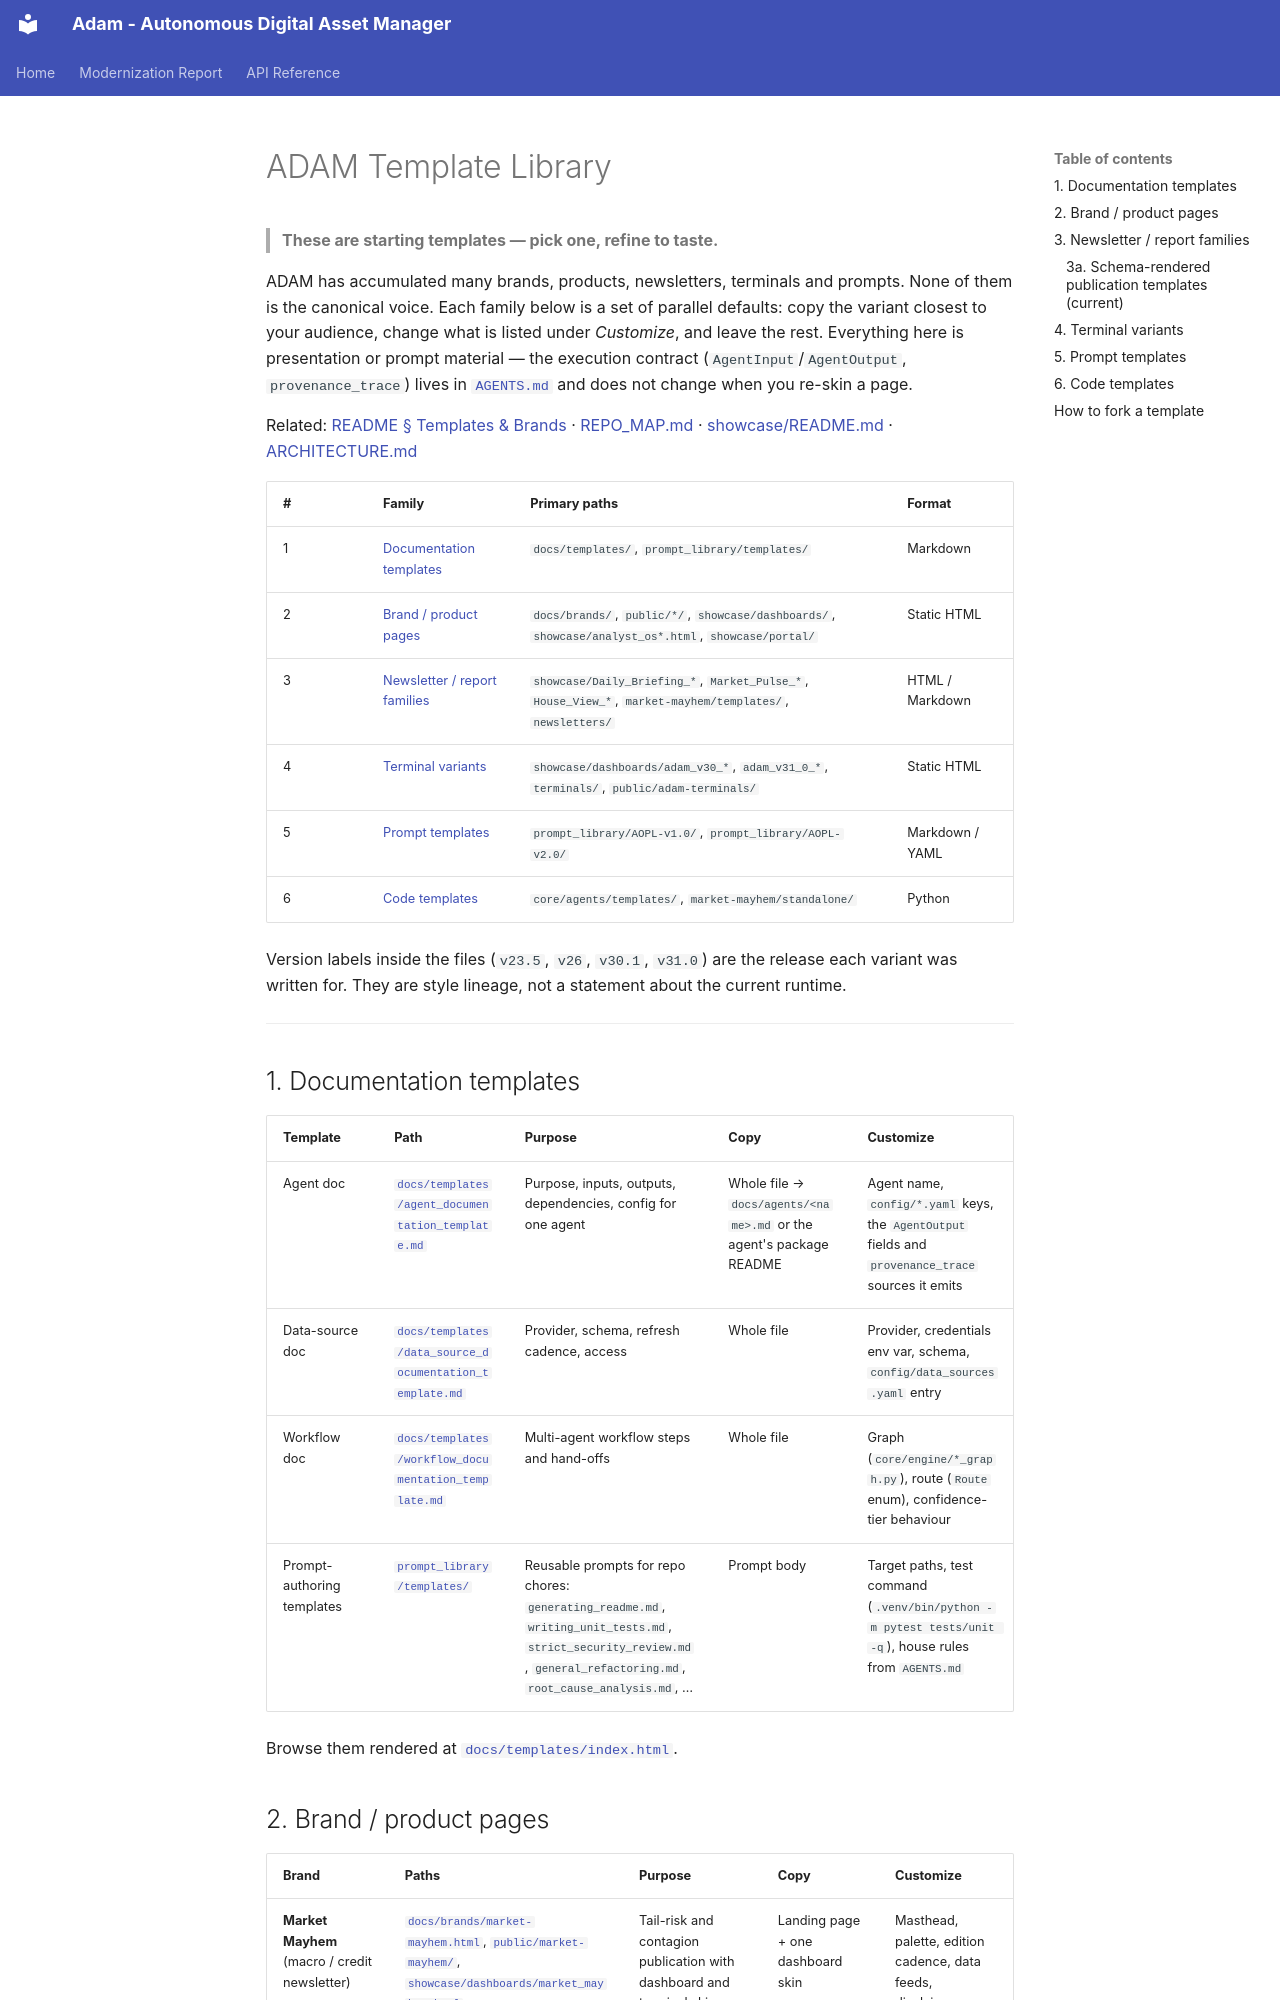

repository: adamvangrover/adam · page: TEMPLATES/index.html · generator: mkdocs

# ADAM Template Library

> **These are starting templates — pick one, refine to taste.**

ADAM has accumulated many brands, products, newsletters, terminals and prompts. None of them is the
canonical voice. Each family below is a set of parallel defaults: copy the variant closest to your
audience, change what is listed under *Customize*, and leave the rest. Everything here is presentation or
prompt material — the execution contract (`AgentInput`/`AgentOutput`, `provenance_trace`) lives in
[`AGENTS.md`](../AGENTS.md) and does not change when you re-skin a page.

Related: [README § Templates & Brands](../README.md#-templates--brands) ·
[REPO_MAP.md](../REPO_MAP.md) · [showcase/README.md](../showcase/README.md) ·
[ARCHITECTURE.md](ARCHITECTURE.md)

| # | Family | Primary paths | Format |
|---|--------|---------------|--------|
| 1 | [Documentation templates](#1-documentation-templates) | `docs/templates/`, `prompt_library/templates/` | Markdown |
| 2 | [Brand / product pages](#2-brand--product-pages) | `docs/brands/`, `public/*/`, `showcase/dashboards/`, `showcase/analyst_os*.html`, `showcase/portal/` | Static HTML |
| 3 | [Newsletter / report families](#3-newsletter--report-families) | `showcase/Daily_Briefing_*`, `Market_Pulse_*`, `House_View_*`, `market-mayhem/templates/`, `newsletters/` | HTML / Markdown |
| 4 | [Terminal variants](#4-terminal-variants) | `showcase/dashboards/adam_v30_*`, `adam_v31_0_*`, `terminals/`, `public/adam-terminals/` | Static HTML |
| 5 | [Prompt templates](#5-prompt-templates) | `prompt_library/AOPL-v1.0/`, `prompt_library/AOPL-v2.0/` | Markdown / YAML |
| 6 | [Code templates](#6-code-templates) | `core/agents/templates/`, `market-mayhem/standalone/` | Python |

Version labels inside the files (`v23.5`, `v26`, `v30.1`, `v31.0`) are the release each variant was
written for. They are style lineage, not a statement about the current runtime.

---

## 1. Documentation templates

| Template | Path | Purpose | Copy | Customize |
|---|---|---|---|---|
| Agent doc | [`docs/templates/agent_documentation_template.md`](templates/agent_documentation_template.md) | Purpose, inputs, outputs, dependencies, config for one agent | Whole file → `docs/agents/<name>.md` or the agent's package README | Agent name, `config/*.yaml` keys, the `AgentOutput` fields and `provenance_trace` sources it emits |
| Data-source doc | [`docs/templates/data_source_documentation_template.md`](templates/data_source_documentation_template.md) | Provider, schema, refresh cadence, access | Whole file | Provider, credentials env var, schema, `config/data_sources.yaml` entry |
| Workflow doc | [`docs/templates/workflow_documentation_template.md`](templates/workflow_documentation_template.md) | Multi-agent workflow steps and hand-offs | Whole file | Graph (`core/engine/*_graph.py`), route (`Route` enum), confidence-tier behaviour |
| Prompt-authoring templates | [`prompt_library/templates/`](../prompt_library/templates/) | Reusable prompts for repo chores: `generating_readme.md`, `writing_unit_tests.md`, `strict_security_review.md`, `general_refactoring.md`, `root_cause_analysis.md`, … | Prompt body | Target paths, test command (`.venv/bin/python -m pytest tests/unit -q`), house rules from `AGENTS.md` |

Browse them rendered at [`docs/templates/index.html`](templates/index.html).
